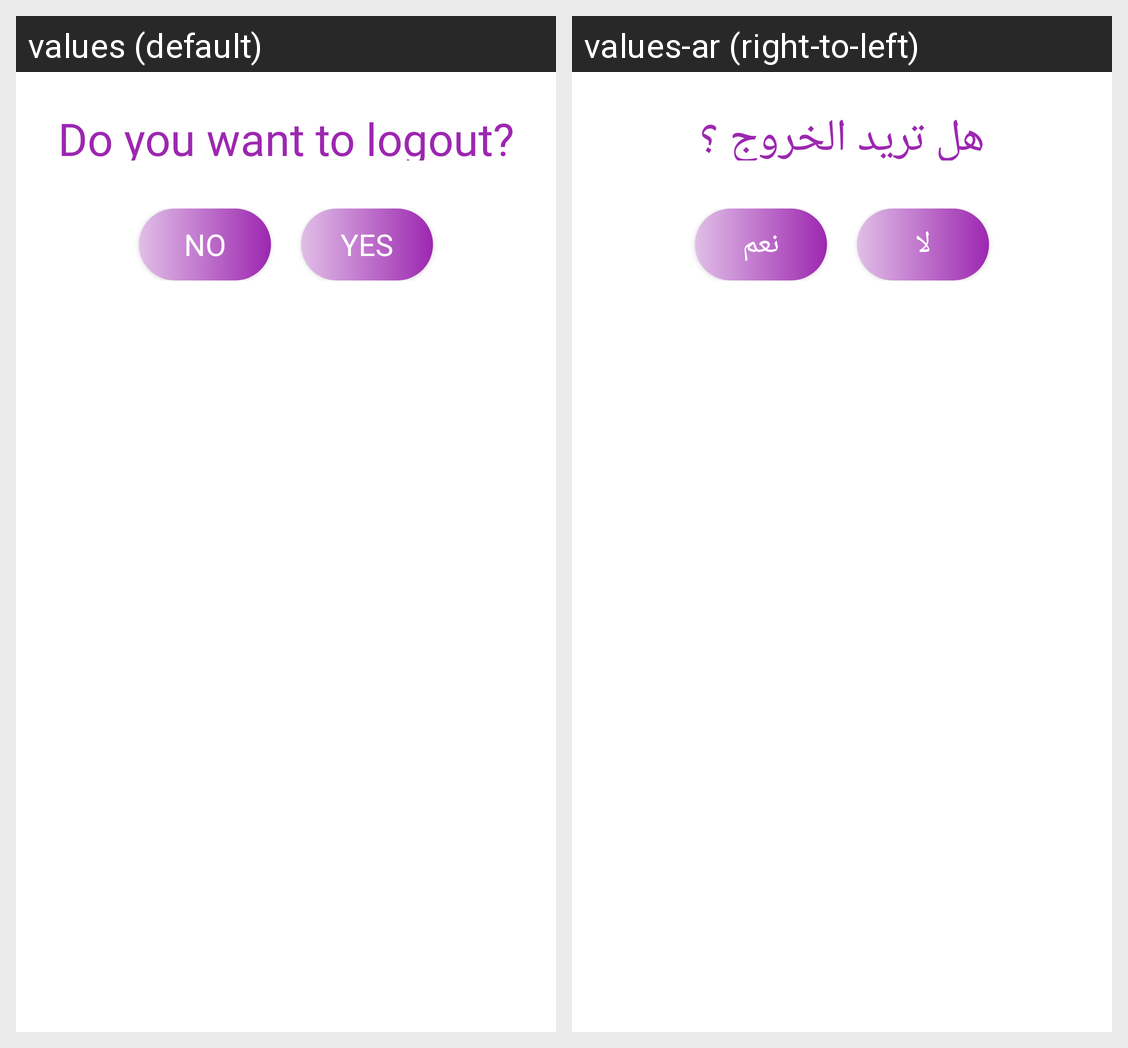

For this localized Android screen grid, give each drawn string resource with its value in every locale shown.
Android screen res/layout/logout_dialog.xml rendered under 2 locales, left to right: values (default), values-ar (right-to-left). Device: Nexus 5 (rendered at 1080×1920; each locale shown at half size, 540×960, under a caption strip naming it); theme Theme.Fixawy.
Strings drawn on this screen, with the default value and each locale's value (text and hints the layout hard-codes, and strings that could not be matched under every locale, appear in the picture but are not listed):

logoutDialog
  values: Do you want to logout?
  values-ar: هل تريد الخروج ؟

No
  values: No
  values-ar: لا

Yes
  values: Yes
  values-ar: نعم
